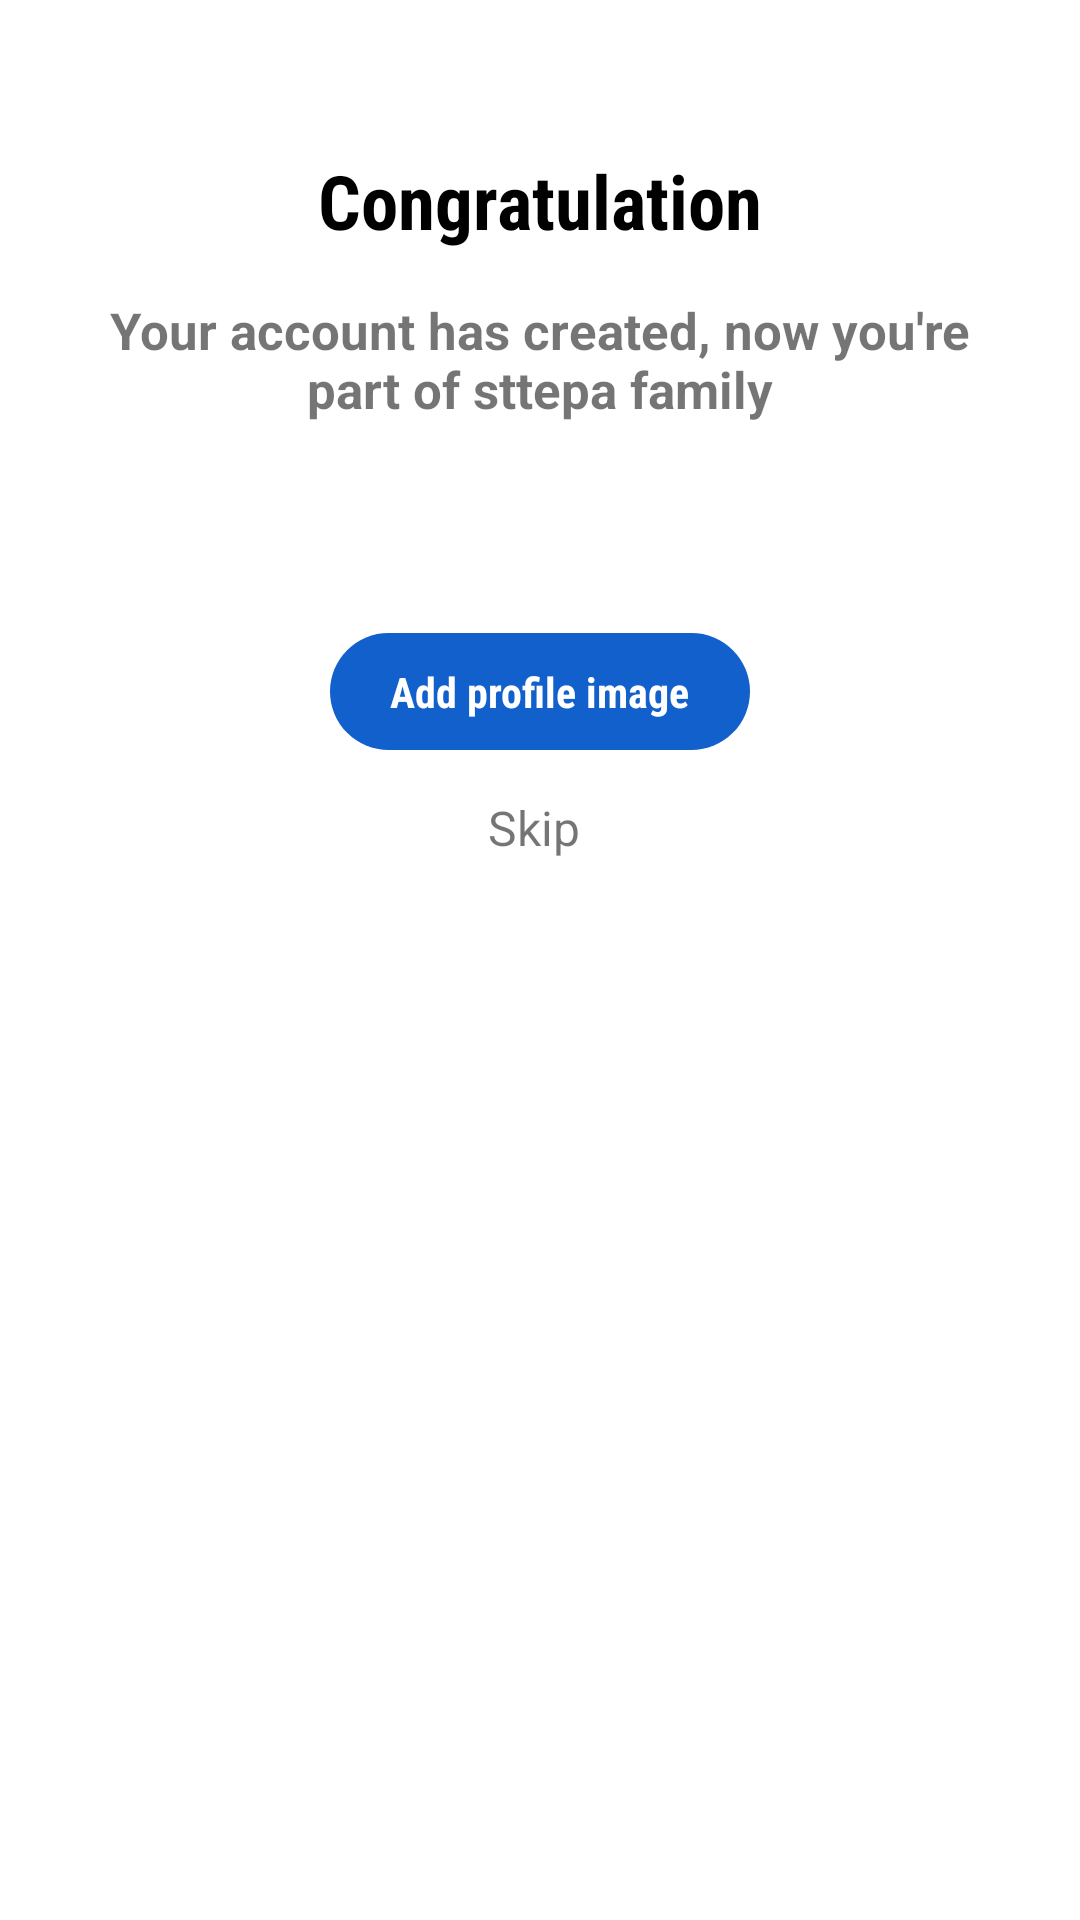

Here is an Android app screen rendered from its layout file. Give the layout XML and the strings, colors and styles it references.
<!-- AndroidManifest.xml: application theme AppTheme -->
<!-- res/layout/activity_add_or_skip_image.xml -->
<?xml version="1.0" encoding="utf-8"?>
<androidx.constraintlayout.widget.ConstraintLayout xmlns:android="http://schemas.android.com/apk/res/android"
    xmlns:app="http://schemas.android.com/apk/res-auto"
    xmlns:tools="http://schemas.android.com/tools"
    android:layout_width="match_parent"
    android:layout_height="match_parent"
    tools:context=".Ui.SignUP.AddOrSkipImage"
    android:background="@color/white"
    >



    <TextView
        android:id="@+id/p_txt_congratulation"
        android:layout_width="wrap_content"
        android:layout_height="wrap_content"
        app:layout_constraintStart_toStartOf="parent"
        app:layout_constraintTop_toTopOf="parent"
        app:layout_constraintEnd_toEndOf="parent"
        android:layout_marginTop="50sp"
        android:text="Congratulation"
        android:textColor="@color/black"
        android:fontFamily="sans-serif-condensed"
        android:textSize="25sp"
        android:textStyle="bold"
        />

    <TextView
        android:id="@+id/p_family"
        android:layout_width="0sp"
        android:layout_height="wrap_content"
        app:layout_constraintStart_toStartOf="parent"
        app:layout_constraintTop_toBottomOf="@id/p_txt_congratulation"
        app:layout_constraintEnd_toEndOf="parent"
        android:text="Your account has created, now you're part of sttepa family"
        android:textStyle="bold"
        android:textSize="17sp"
        android:textAlignment="center"
        android:layout_marginEnd="20sp"
        android:layout_marginStart="20sp"
        android:layout_marginTop="15sp"
        />

    <TextView
        android:id="@+id/p_btn_add_image"
        android:layout_width="wrap_content"
        android:layout_height="wrap_content"
        app:layout_constraintStart_toStartOf="parent"
        app:layout_constraintTop_toBottomOf="@id/p_family"
        app:layout_constraintEnd_toEndOf="parent"
        android:text="Add profile image"
        android:background="@drawable/btn_shape"
        android:layout_marginTop="70sp"
        android:paddingStart="20sp"
        android:paddingEnd="20sp"
        android:paddingBottom="10sp"
        android:paddingTop="10sp"
        android:fontFamily="sans-serif-condensed"
        android:textColor="@color/white"
        android:textStyle="bold"
        />

    <TextView
        android:id="@+id/p_skip"
        android:layout_width="wrap_content"
        android:layout_height="wrap_content"
        app:layout_constraintStart_toStartOf="@id/p_btn_add_image"
        app:layout_constraintEnd_toEndOf="@id/p_btn_add_image"
        app:layout_constraintTop_toBottomOf="@id/p_btn_add_image"
        android:layout_margin="15sp"
        android:text="Skip "
        android:textSize="16sp"

        />


</androidx.constraintlayout.widget.ConstraintLayout>
<!-- resources referenced by this layout -->
<resources>
  <color name="black">#FF000000</color>
  <color name="white">#FFFFFFFF</color>
  <!-- drawable btn_shape (drawable) -->
  <?xml version="1.0" encoding="utf-8"?>
  <selector xmlns:android="http://schemas.android.com/apk/res/android">
  
      <item android:state_enabled="true">
          <shape>
              <solid android:color="@color/blue"/>
              <corners android:radius="20sp"/>
          </shape>
      </item>
  
      <item android:state_enabled="false">
          <shape>
              <solid android:color="@color/gray"/>
              <corners android:radius="20sp"/>
          </shape>
      </item>
  
  
  </selector>
  <style name="AppTheme" parent="Theme.AppCompat.Light.NoActionBar">
          
          <item name="colorPrimary">@color/black</item>
          <item name="colorPrimaryDark">@color/black</item>
          <item name="colorAccent">@color/black</item>
      </style>
  <color name="blue">#1260CC</color>
  <color name="gray">#808080</color>
</resources>
